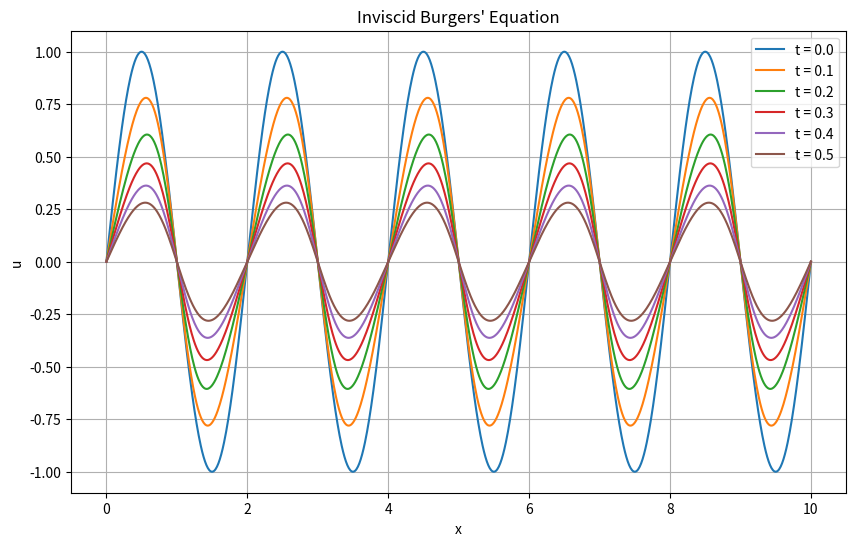

Write the Python code that produced this figure.
import numpy as np
import matplotlib.pyplot as plt

# --------------------------------
# Parameters
# --------------------------------
L = 10.0
nx = 1001

x = np.linspace(0, L, nx)
dx = x[1] - x[0]

dt = 0.0002
nt = 2500

# --------------------------------
# Initial condition
# --------------------------------
u = np.sin(np.pi * x)

# Times at which we want to save the solution
save_times = [0.0, 0.1, 0.2, 0.3, 0.4, 0.5]

solutions = {}
solutions[0.0] = u.copy()

# --------------------------------
# Time integration
# --------------------------------
for n in range(1, nt + 1):

    u_old = u.copy()

    # Lax-Friedrichs scheme
    for j in range(1, nx - 1):

        flux_right = 0.5 * u_old[j + 1]**2
        flux_left  = 0.5 * u_old[j - 1]**2

        u[j] = (
            0.5 * (u_old[j + 1] + u_old[j - 1])
            - (dt / (2 * dx)) * (flux_right - flux_left)
        )

    # Boundary conditions
    u[0] = 0.0
    u[-1] = 0.0

    # Current time
    t = n * dt

    # Save requested times
    for save_time in save_times:
        if save_time not in solutions:
            if abs(t - save_time) < dt / 2:
                solutions[save_time] = u.copy()

# --------------------------------
# Plot
# --------------------------------
plt.figure(figsize=(10, 6))

for t in save_times:
    plt.plot(x, solutions[t], label=f"t = {t}")

plt.xlabel("x")
plt.ylabel("u")
plt.title("Inviscid Burgers' Equation")
plt.legend()
plt.grid()
plt.show()
